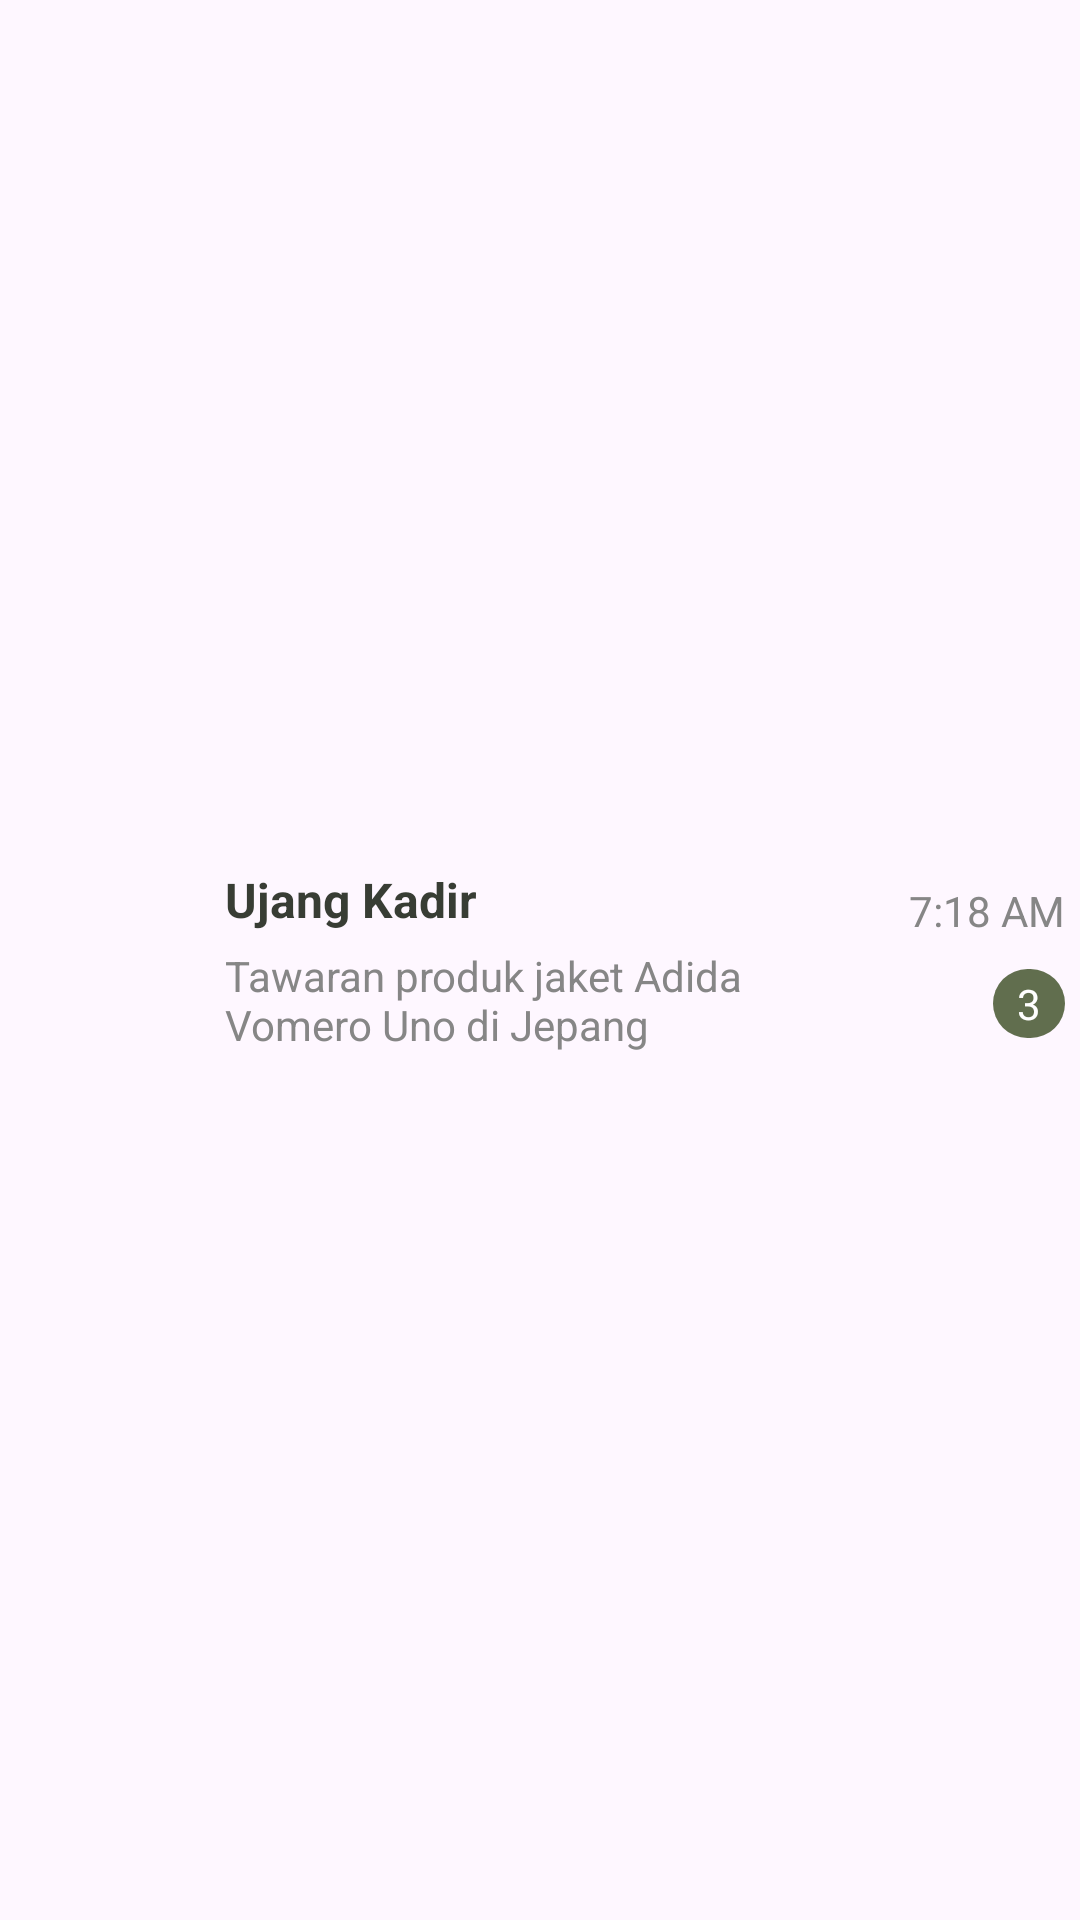

The Android layout XML behind this screen, and the referenced resources:
<!-- AndroidManifest.xml: application theme Theme.JastipGo -->
<!-- res/layout/chat_list_layout.xml -->
<?xml version="1.0" encoding="utf-8"?>
<LinearLayout xmlns:android="http://schemas.android.com/apk/res/android"
    xmlns:app="http://schemas.android.com/apk/res-auto"
    android:layout_width="match_parent"
    android:layout_height="wrap_content"
    android:gravity="center_vertical"
    android:paddingHorizontal="5dp"
    android:paddingVertical="10dp">

    <ImageView
        android:id="@+id/imageView17"
        android:layout_width="55dp"
        android:layout_height="75dp"
        app:srcCompat="@drawable/ic_launcher_foreground" />

    <LinearLayout
        android:layout_width="wrap_content"
        android:layout_height="wrap_content"
        android:layout_marginLeft="15dp"
        android:layout_weight="1"
        android:orientation="vertical">

        <TextView
            android:id="@+id/textView50"
            android:layout_width="match_parent"
            android:layout_height="wrap_content"
            android:layout_marginBottom="5dp"
            android:text="Ujang Kadir"
            android:textColor="#383d34"
            android:textSize="16sp"
            android:textStyle="bold" />

        <TextView
            android:id="@+id/textView51"
            android:layout_width="match_parent"
            android:layout_height="wrap_content"
            android:ellipsize="end"
            android:lines="2"
            android:maxLines="2"
            android:text="Tawaran produk jaket Adida Vomero Uno di Jepang"
            android:textColor="#868686" />

    </LinearLayout>

    <LinearLayout
        android:layout_width="wrap_content"
        android:layout_height="wrap_content"
        android:layout_marginLeft="20dp"
        android:orientation="vertical">

        <TextView
            android:id="@+id/textView52"
            android:layout_width="wrap_content"
            android:layout_height="wrap_content"
            android:layout_marginBottom="10dp"
            android:text="7:18 AM"
            android:textColor="#868686" />

        <TextView
            android:id="@+id/textView53"
            android:layout_width="wrap_content"
            android:layout_height="wrap_content"
            android:layout_gravity="right"
            android:background="@drawable/bg_circle_dark_green"
            android:paddingHorizontal="8dp"
            android:paddingVertical="2dp"
            android:text="3"
            android:textColor="#ffffff" />
    </LinearLayout>
</LinearLayout>
<!-- resources referenced by this layout -->
<resources>
  <!-- drawable bg_circle_dark_green (drawable) -->
  <?xml version="1.0" encoding="utf-8"?>
  <shape xmlns:android="http://schemas.android.com/apk/res/android">
      <solid android:color="#616e4e"/>
      <corners android:radius="50dp"/>
  </shape>
  <style name="Theme.JastipGo" parent="Base.Theme.JastipGo" />
  <style name="Base.Theme.JastipGo" parent="Theme.Material3.DayNight.NoActionBar">
          
          
      </style>
</resources>
